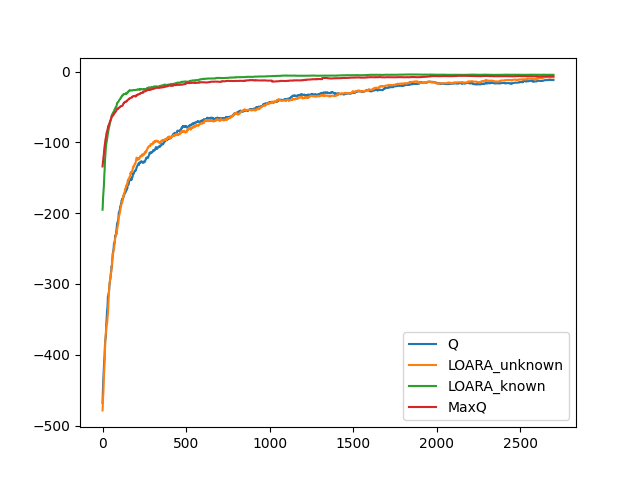

Source data for this figure (header and first rows):
-2853, -1550, -829, -594, [4, 5, 0, 0, 0, 1, 1, 0]
-1468, -3185, -2988, -879, [2, 5, 0, 0, 1, 0, 0, 1]
-3612, -1912, -1395, -681, [3, 0, 0, 0, 1, 1, 0, 0]
-2335, -1380, -948, -786, [5, 4, 0, 0, 0, 0, 1, 1]
-1195, -852, -1086, -559, [6, 1, 0, 0, 1, 1, 0, 0]
-1705, -2942, -1066, -821, [2, 0, 0, 0, 0, 1, 1, 0]
-1789, -2113, -999, -418, [2, 0, 0, 0, 1, 1, 0, 0]
-1417, -1592, -1114, -599, [3, 4, 0, 0, 0, 1, 1, 0]
-1757, -1266, -1938, -1122, [6, 0, 0, 0, 1, 0, 0, 1]
-1438, -2538, -1868, -1092, [5, 4, 0, 0, 0, 0, 1, 1]
-1209, -849, -1528, -522, [5, 6, 0, 0, 1, 0, 0, 1]
-928, -1525, -893, -509, [6, 6, 0, 0, 1, 0, 0, 1]
-2960, -2269, -1417, -781, [4, 1, 0, 0, 0, 1, 1, 0]
-1283, -3026, -2395, -518, [6, 0, 0, 0, 0, 0, 1, 1]
-1433, -2124, -1357, -479, [3, 2, 0, 0, 0, 1, 1, 0]
-1145, -2591, -1127, -974, [5, 4, 0, 0, 1, 1, 0, 0]
-957, -2335, -558, -376, [2, 1, 0, 0, 0, 0, 1, 1]
-1017, -896, -1372, -482, [6, 4, 0, 0, 1, 1, 0, 0]
-384, -1137, -808, -141, [3, 4, 0, 0, 0, 1, 1, 0]
-955, -503, -1255, -580, [0, 4, 0, 0, 0, 0, 1, 1]
-1322, -1340, -1229, -588, [0, 1, 0, 0, 0, 1, 1, 0]
-3884, -530, -266, -693, [4, 6, 0, 0, 1, 0, 0, 1]
-337, -922, -527, -236, [2, 5, 0, 0, 0, 1, 1, 0]
-1158, -397, -356, -462, [0, 3, 0, 0, 0, 0, 1, 1]
-2046, -654, -287, -308, [1, 0, 0, 0, 1, 1, 0, 0]
-1107, -263, -613, -180, [1, 6, 0, 0, 1, 0, 0, 1]
-1663, -571, -504, -383, [0, 1, 0, 0, 1, 0, 0, 1]
-582, -195, -419, -186, [6, 0, 0, 0, 1, 1, 0, 0]
-714, -1101, -218, -116, [5, 1, 0, 0, 1, 1, 0, 0]
-1333, -629, -944, -564, [2, 5, 0, 0, 0, 1, 1, 0]
-2275, -1163, -287, -134, [1, 0, 0, 0, 0, 0, 1, 1]
-1678, -485, -640, -636, [6, 4, 0, 0, 1, 1, 0, 0]
-273, -1512, -213, -438, [4, 2, 0, 0, 1, 1, 0, 0]
-655, -1029, -301, -226, [6, 3, 0, 0, 1, 0, 0, 1]
-416, -1297, -639, -84, [3, 3, 0, 0, 0, 1, 1, 0]
-446, -3441, -622, -245, [6, 3, 0, 0, 1, 1, 0, 0]
-429, -1057, -171, -47, [1, 4, 0, 0, 1, 0, 0, 1]
-239, -471, -309, -338, [1, 4, 0, 0, 0, 0, 1, 1]
-652, -1854, -451, -170, [0, 5, 0, 0, 0, 0, 1, 1]
-951, -1064, -452, -165, [0, 0, 0, 0, 0, 0, 1, 1]
-1705, -1826, -86, -246, [5, 3, 0, 0, 0, 0, 1, 1]
-366, -575, -497, -78, [3, 4, 0, 0, 0, 1, 1, 0]
-829, -386, -258, -358, [2, 2, 0, 0, 1, 0, 0, 1]
-609, -504, -558, -350, [6, 6, 0, 0, 1, 0, 0, 1]
-1161, -889, -291, -444, [4, 2, 0, 0, 0, 0, 1, 1]
-386, -251, -429, -202, [1, 2, 0, 0, 1, 1, 0, 0]
-393, -647, -148, -80, [1, 5, 0, 0, 1, 0, 0, 1]
-866, -755, -262, -114, [2, 6, 0, 0, 1, 0, 0, 1]
-1042, -1202, -260, -331, [6, 4, 0, 0, 0, 0, 1, 1]
-841, -418, -265, -138, [1, 2, 0, 0, 0, 1, 1, 0]
-521, -667, -251, -72, [0, 4, 0, 0, 0, 1, 1, 0]
-788, -261, -181, -537, [2, 1, 0, 0, 1, 0, 0, 1]
-1593, -699, -624, -124, [5, 6, 0, 0, 0, 1, 1, 0]
-445, -635, -800, -72, [1, 6, 0, 0, 0, 1, 1, 0]
-126, -1423, -161, -355, [2, 4, 0, 0, 0, 0, 1, 1]
-367, -1180, -143, -105, [6, 3, 0, 0, 1, 0, 0, 1]
-430, -947, -34, -103, [6, 2, 0, 0, 1, 0, 0, 1]
-2330, -440, -288, -121, [1, 1, 0, 0, 1, 1, 0, 0]
-590, -566, -255, -210, [1, 1, 0, 0, 1, 1, 0, 0]
-1155, -522, -41, -81, [3, 0, 0, 0, 1, 0, 0, 1]
-1130, -756, -122, -94, [5, 0, 0, 0, 0, 0, 1, 1]
... 2,939 more rows
